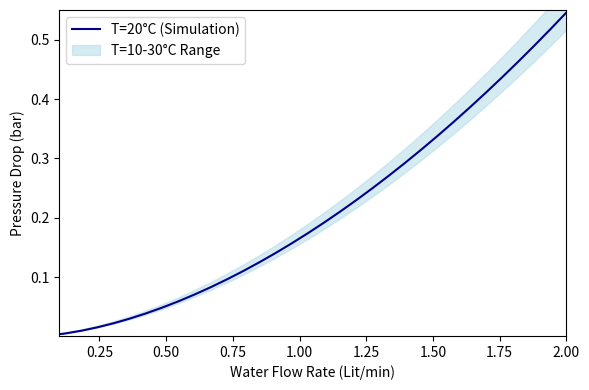

The matplotlib source for this figure:
import numpy as np
import matplotlib.pyplot as plt
from scipy.optimize import curve_fit

# Parameters for the first plot
D = 0.004  # m (pipe diameter)
L = 2  # m (pipe length)
ε = 0.0000013  # m (absolute roughness of the pipe)
ρ = 998.206  # kg/m^3 (density of water)
A = np.pi * (D/2)**2  # m^2 (cross-sectional area of the pipe)

# Dynamic viscosity of water at 20°C
µ_20C = 0.001002  # Pa·s

# Dynamic viscosity of water at 10°C and 30°C
µ_10C = 0.001308  # Pa·s
µ_30C = 0.000798  # Pa·s

# Range of flow rates to test
Q_range = np.linspace(0, 0.0001, 100)  # m^3/s
Q_range_LPM = Q_range * 60000  # L/min

# Calculate pressure drop for each flow rate at 10°C, 20°C, and 30°C
pressure_drop_10C = []
pressure_drop_20C = []
pressure_drop_30C = []

for Q in Q_range:
    # Include dynamic viscosity at 20°C in Reynolds number calculation
    Re = (4 * Q * ρ) / (np.pi * D * µ_20C)

    if Re == 0:
        f = 0
    else:
        f = 0.25 / ((np.log10((ε/D)/3.7 + (5.74/Re**0.9)))**2)

    ΔP_20C = (f * L * ρ * Q**2) / (2 * D * A**2)
    pressure_drop_20C.append(ΔP_20C / 100000)  # convert Pa to bar

    # Calculate pressure drop at 10°C and 30°C
    Re_10C = (4 * Q * ρ) / (np.pi * D * µ_10C)
    Re_30C = (4 * Q * ρ) / (np.pi * D * µ_30C)

    if Re_10C == 0:
        f_10C = 0
    else:
        f_10C = 0.25 / ((np.log10((ε/D)/3.7 + (5.74/Re_10C**0.9)))**2)

    if Re_30C == 0:
        f_30C = 0
    else:
        f_30C = 0.25 / ((np.log10((ε/D)/3.7 + (5.74/Re_30C**0.9)))**2)

    ΔP_10C = (f_10C * L * ρ * Q**2) / (2 * D * A**2)
    ΔP_30C = (f_30C * L * ρ * Q**2) / (2 * D * A**2)

    pressure_drop_10C.append(ΔP_10C / 100000)  # convert Pa to bar
    pressure_drop_30C.append(ΔP_30C / 100000)  # convert Pa to bar

# Provided data from http://www.pressure-drop.online/
flow_rate_data = [0.2, 1, 1.5, 2, 2.5, 3]  # Lit/min
pressure_drop_data = [0.011, 0.163, 0.329, 0.543, 0.803, 1.108]  # bar

# Define a function for the curve fit (e.g., a polynomial of degree 2)


def curve_func(x, a, b, c):
    return a * x**2 + b * x + c


# Perform the curve fit
fit_params, _ = curve_fit(curve_func, flow_rate_data, pressure_drop_data)

# Create a range of values for the fitted curve
fit_x = np.linspace(0, 3, 100)
fit_y = curve_func(fit_x, *fit_params)

# Create the first plot
fig, axs = plt.subplots(1, 1, figsize=(6, 4))  # Create a single subplot

# Plot the first graph
axs.plot(Q_range_LPM, pressure_drop_20C,
         label='T=20°C (Simulation)', color='darkblue')
axs.fill_between(Q_range_LPM, pressure_drop_10C, pressure_drop_30C,
                 color='lightblue', alpha=0.5, label='T=10-30°C Range')
axs.set_xlabel('Water Flow Rate (Lit/min)')
axs.set_ylabel('Pressure Drop (bar)')
axs.set_xlim(0.1, 2)
axs.set_ylim(0.001, 0.55)
axs.legend()
# plt.title('Pressure Drop vs. Flow Rate')

# Adjust the layout
plt.tight_layout()

# Save the figure
output_image_path = 'FlowRate_PressureDrop.png'
plt.savefig(output_image_path, bbox_inches='tight', dpi=200)

# Show the figure
plt.show()